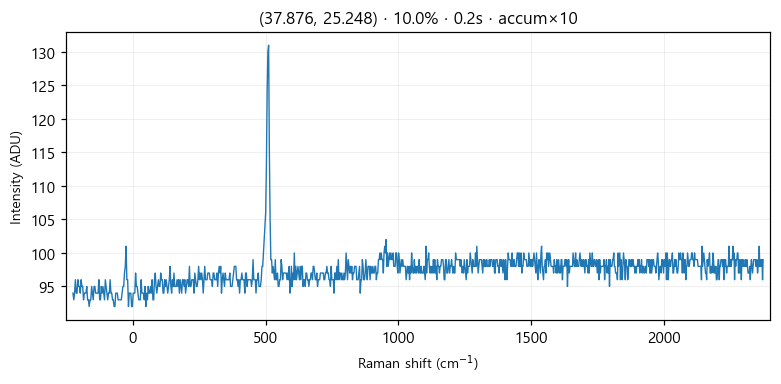

The table this chart was drawn from, first rows:
# laser_power_pct, 10.0
# exposure_time, 0.2
# laser_nm, 532
# mode, accumulate
pixel_index, raman_shift_cm-1, wavelength_nm, intensity
0, -225.3, 525.7, 94.0
1, -222.2, 525.8, 93.0
2, -219.2, 525.9, 94.0
3, -216.1, 526, 96.0
4, -213, 526.1, 94.0
5, -210, 526.1, 94.0
6, -206.9, 526.2, 96.0
7, -203.8, 526.3, 95.0
8, -200.8, 526.4, 95.0
9, -197.7, 526.5, 94.0
10, -194.7, 526.6, 96.0
11, -191.6, 526.7, 95.0
12, -188.6, 526.7, 95.0
13, -185.5, 526.8, 93.0
14, -182.4, 526.9, 94.0
15, -179.4, 527, 94.0
16, -176.3, 527.1, 94.0
17, -173.3, 527.2, 95.0
18, -170.2, 527.2, 93.0
19, -167.2, 527.3, 93.0
20, -164.2, 527.4, 92.0
21, -161.1, 527.5, 93.0
22, -158.1, 527.6, 93.0
23, -155, 527.7, 95.0
24, -152, 527.8, 94.0
25, -148.9, 527.8, 93.0
26, -145.9, 527.9, 95.0
27, -142.9, 528, 95.0
28, -139.8, 528.1, 94.0
29, -136.8, 528.2, 94.0
30, -133.8, 528.3, 94.0
31, -130.7, 528.3, 94.0
32, -127.7, 528.4, 96.0
33, -124.7, 528.5, 93.0
34, -121.6, 528.6, 93.0
35, -118.6, 528.7, 95.0
36, -115.6, 528.8, 94.0
37, -112.6, 528.9, 95.0
38, -109.5, 528.9, 94.0
39, -106.5, 529, 93.0
40, -103.5, 529.1, 96.0
41, -100.5, 529.2, 95.0
42, -97.44, 529.3, 94.0
43, -94.42, 529.4, 93.0
44, -91.41, 529.4, 94.0
45, -88.39, 529.5, 94.0
46, -85.38, 529.6, 96.0
47, -82.36, 529.7, 94.0
48, -79.35, 529.8, 94.0
49, -76.34, 529.9, 93.0
50, -73.33, 530, 93.0
51, -70.32, 530, 92.0
52, -67.31, 530.1, 92.0
53, -64.3, 530.2, 94.0
54, -61.3, 530.3, 94.0
55, -58.29, 530.4, 94.0
... 968 more rows
